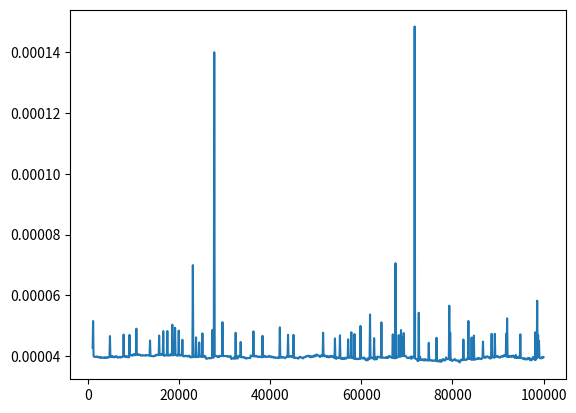

Recreate this plot in Python.
"вариант 5"

import matplotlib.pyplot as plt
import timeit


def num1():
    def foo(nums): # nums - список
        for x in nums:
            if x % 2 == 0:
                print("!!")
                return True
        else:
            return False

    li=[]
    time = timeit.Timer("foo(li)", globals=locals())

    #timeit.timeit(f"foo({list(range(1,i,2))})", number=100, globals=locals())
    plt_x = []
    plt_y=[]


    for i in range(1000,100001,100):
        li=list(range(1,i,2))
        plt_x.append(i)
        t=time.timeit(number=1000)
        plt_y.append(t)

    print("функция возвращает True если в списке встречается чётное число и False если не одного чётного нет")
    print("вычислительная сложность O(2n)")

    plt.plot(plt_x, plt_y)
    plt.show()


num1()
